The GitHub repository xsrajasso/arboles contains a labelled image folder "dataset" with 5 categories: green, ground, leafless, red, yellow. Examples follow, each with its label.

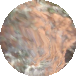
Label: red

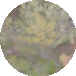
Label: yellow

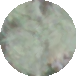
Label: green

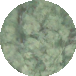
Label: green

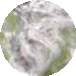
Label: leafless

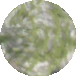
Label: green
